Image classification data set "train_split" (ameenaquadrishhh-glitch/Ample on GitHub). Class labels (2): non-violent, violent.

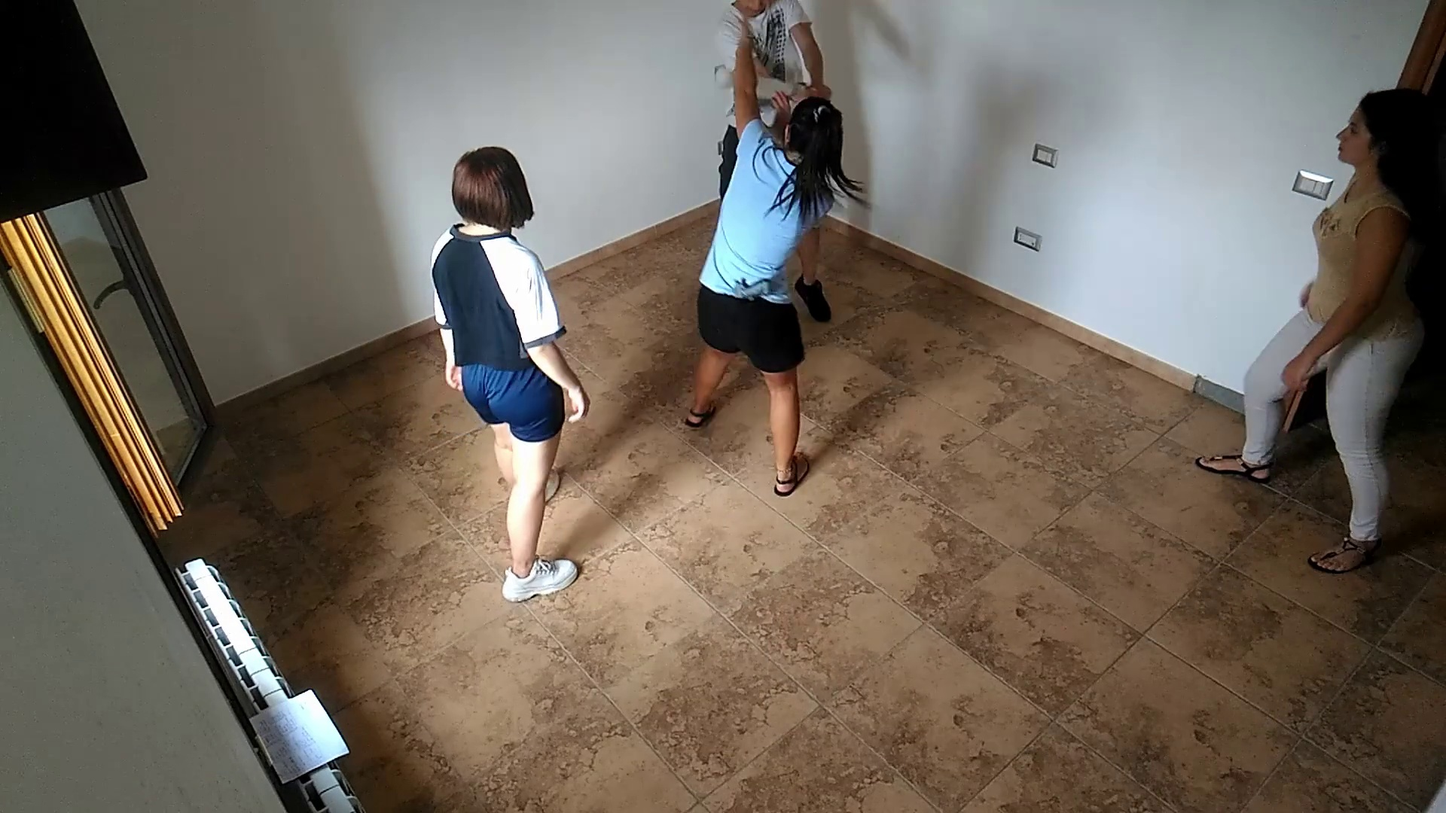
Label: violent

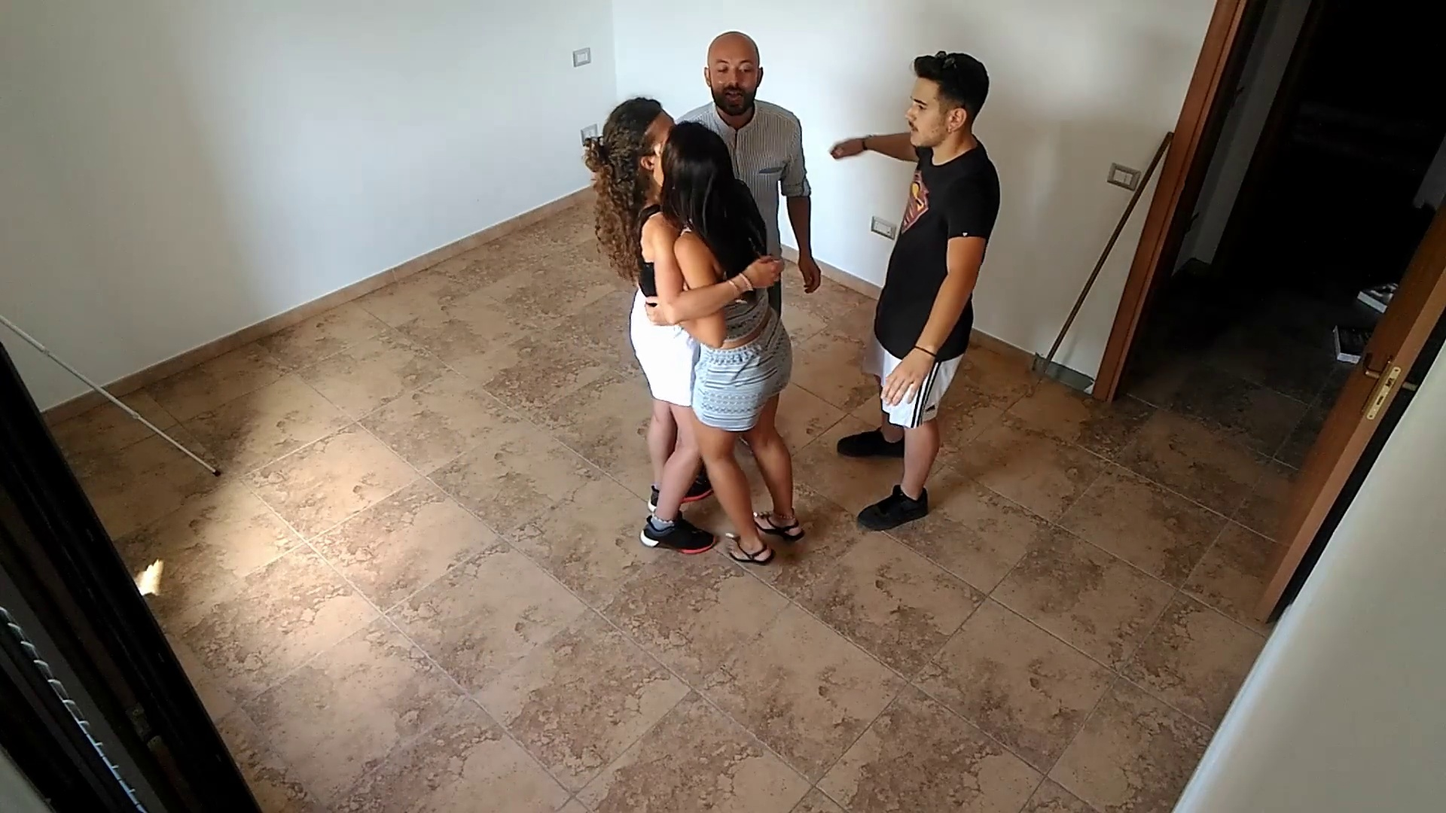
Label: non-violent

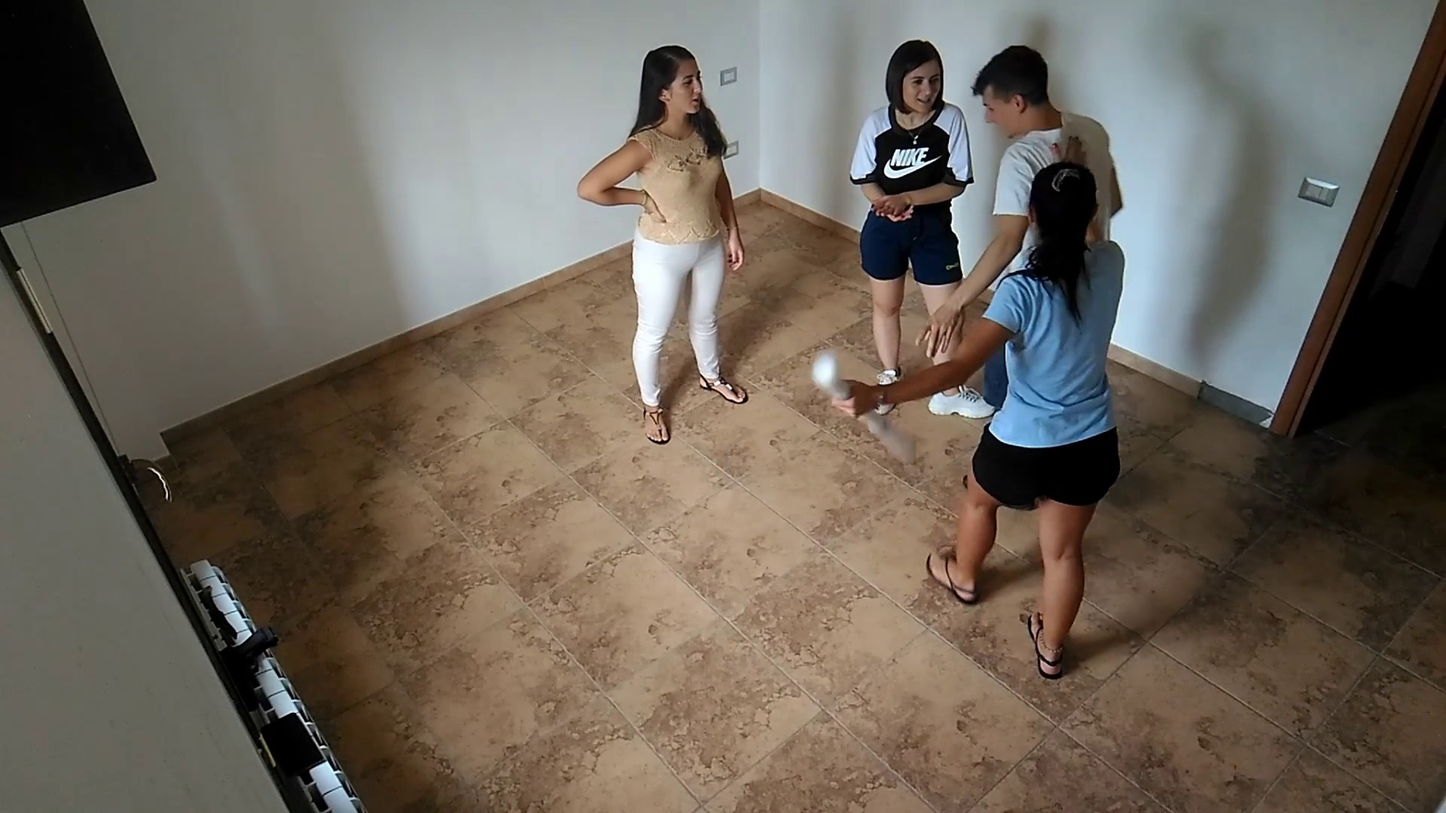
Label: non-violent

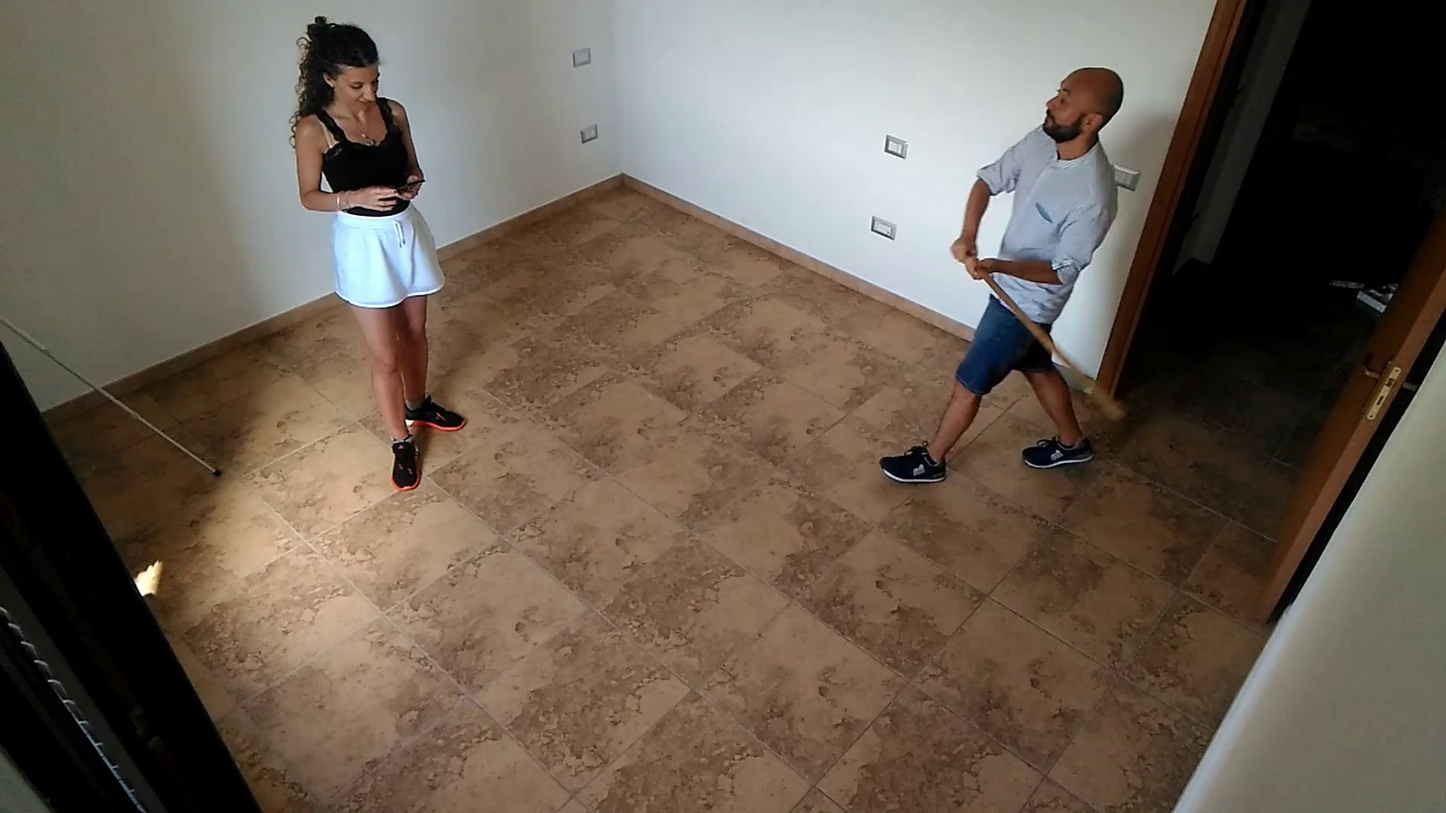
Label: violent

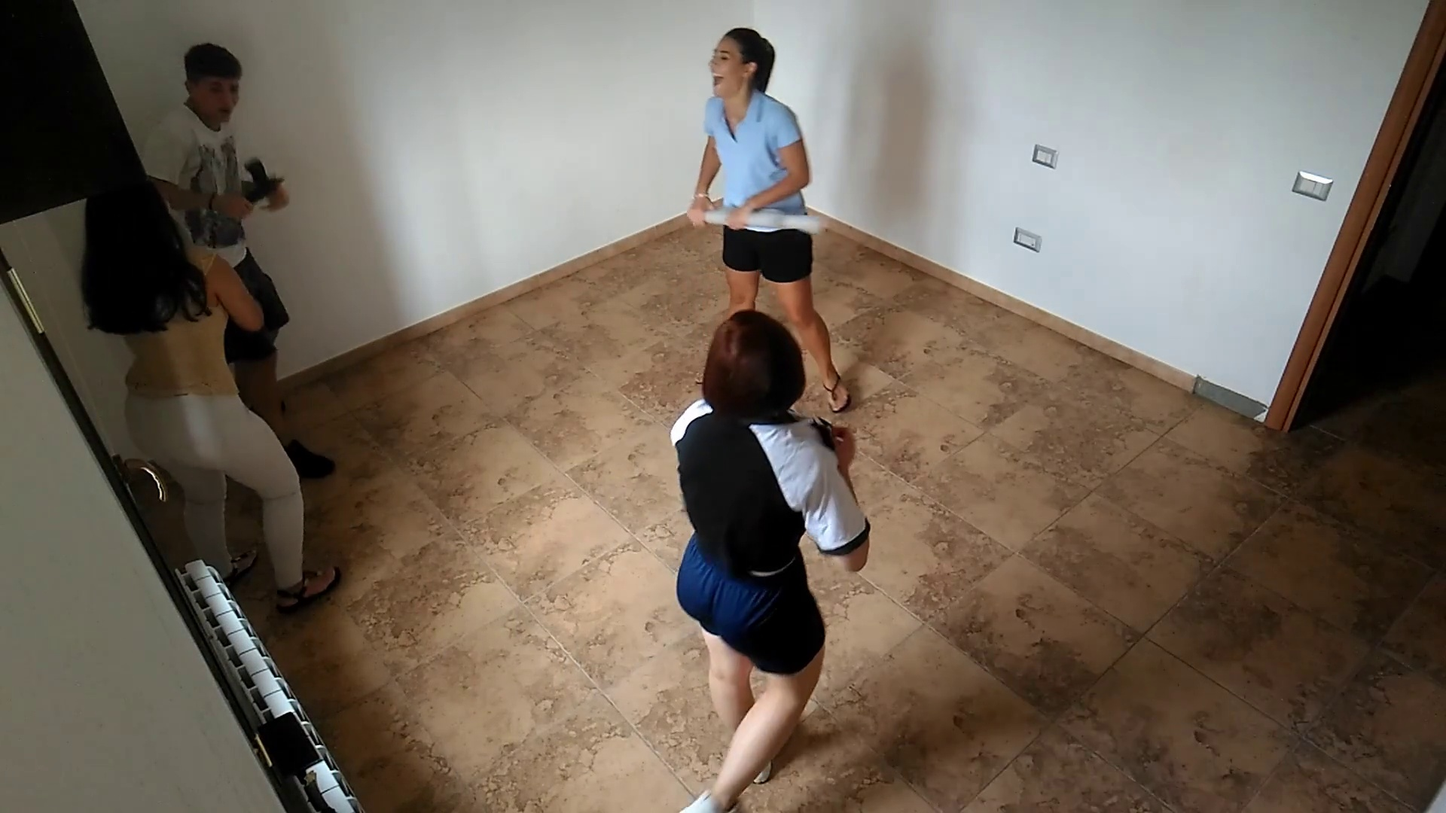
Label: violent

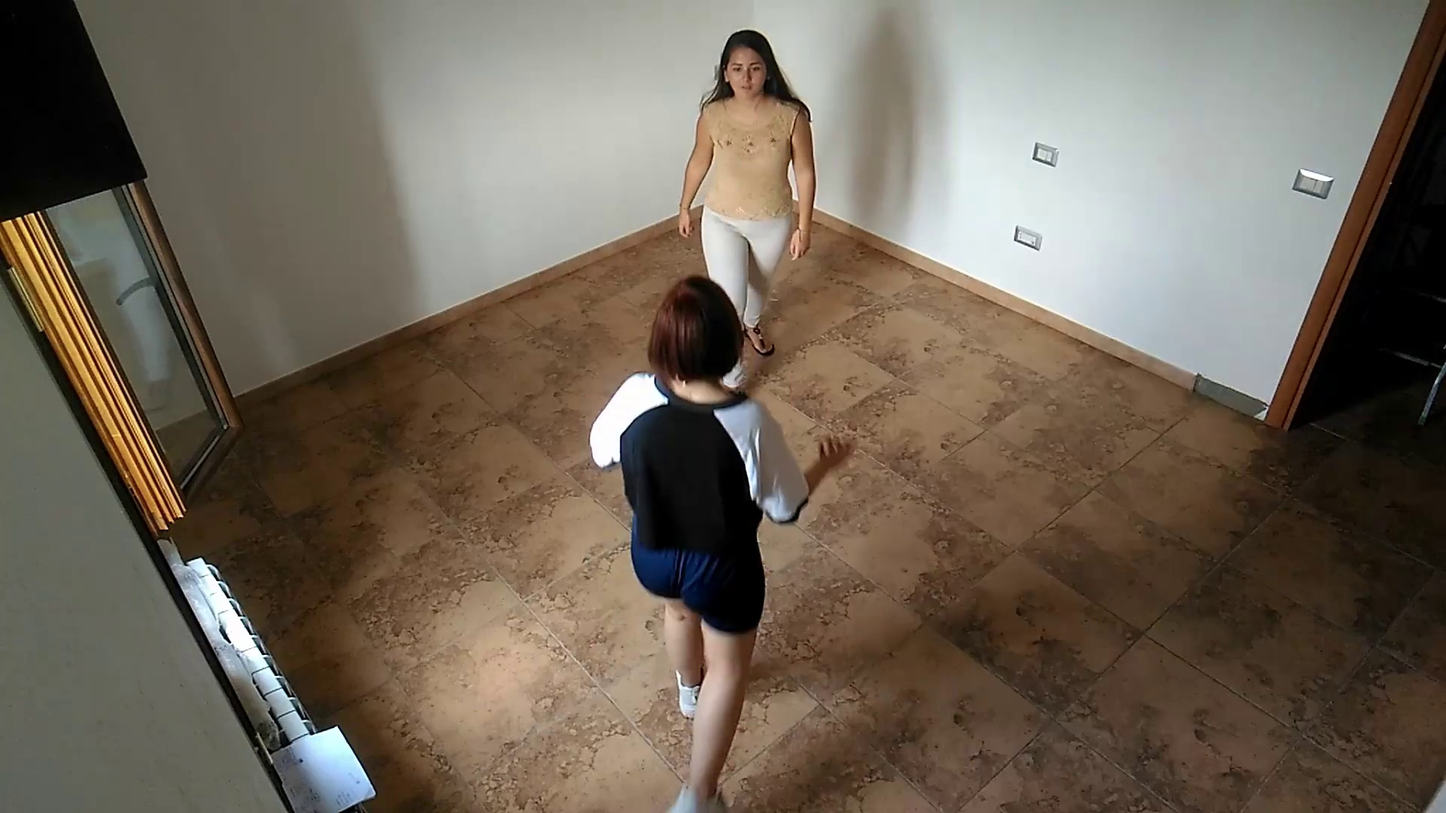
Label: non-violent
